Run: headless pygame with SDL's dummy video driver; simulated clock (each Clock.tick advances the game by its frame time, no real sleeping); random seed 0; keys injected as events and as key.get_pressed() state; no mouse input.
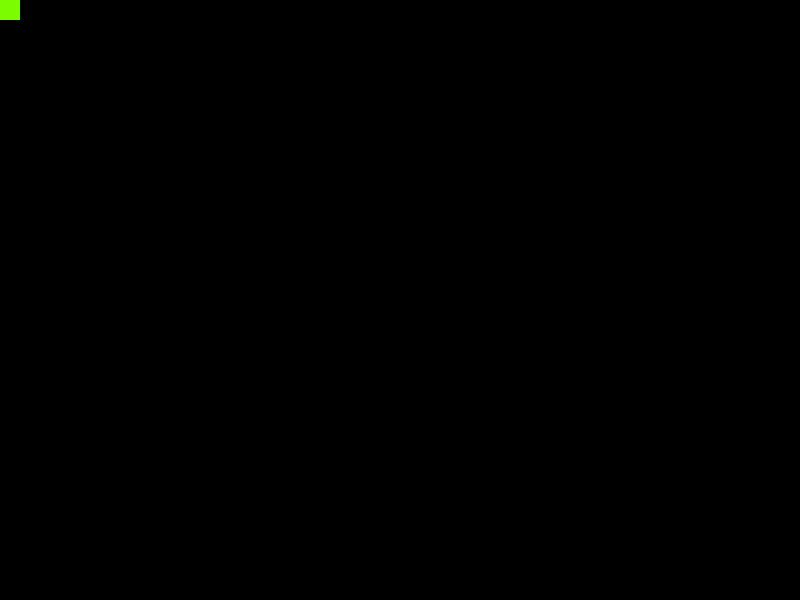
Frame 1 of 4 · flips 1–60 · no input
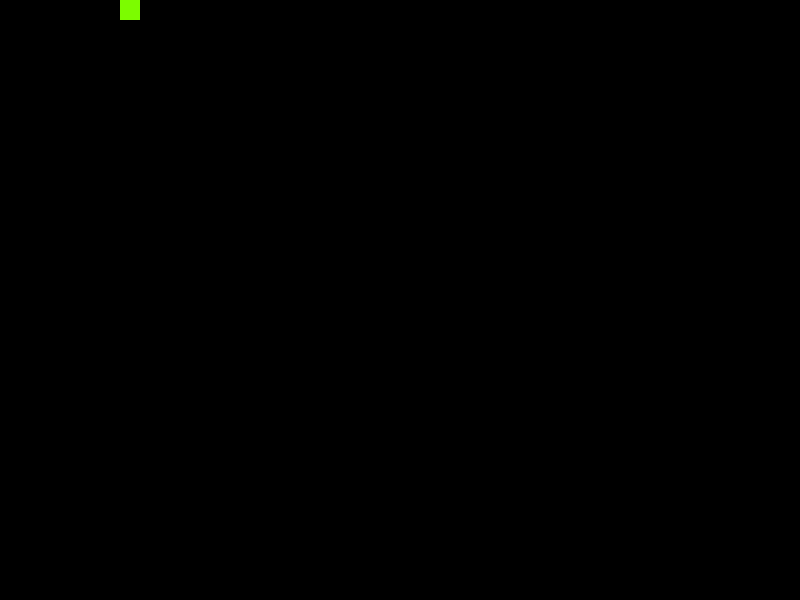
Frame 2 of 4 · flips 61–180 · tapped SPACE, RETURN · held RIGHT (→), D
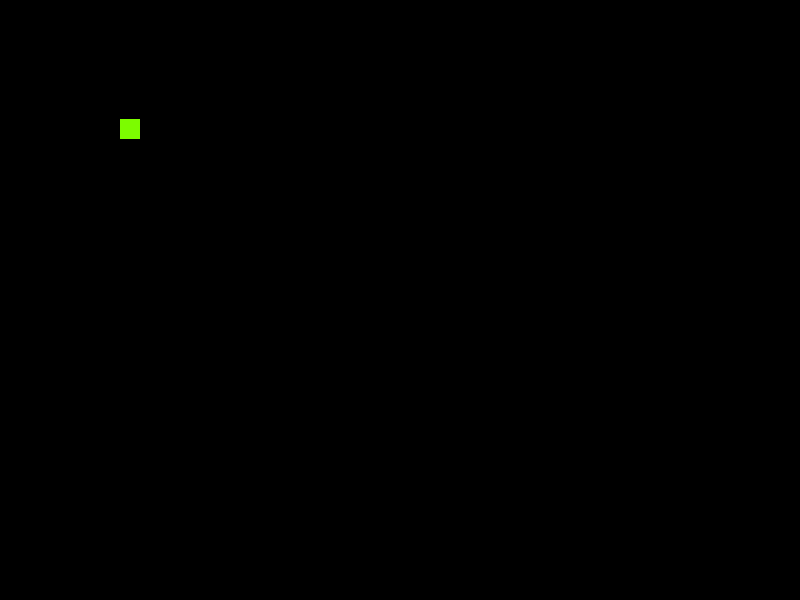
Frame 3 of 4 · flips 181–300 · held DOWN (↓), S
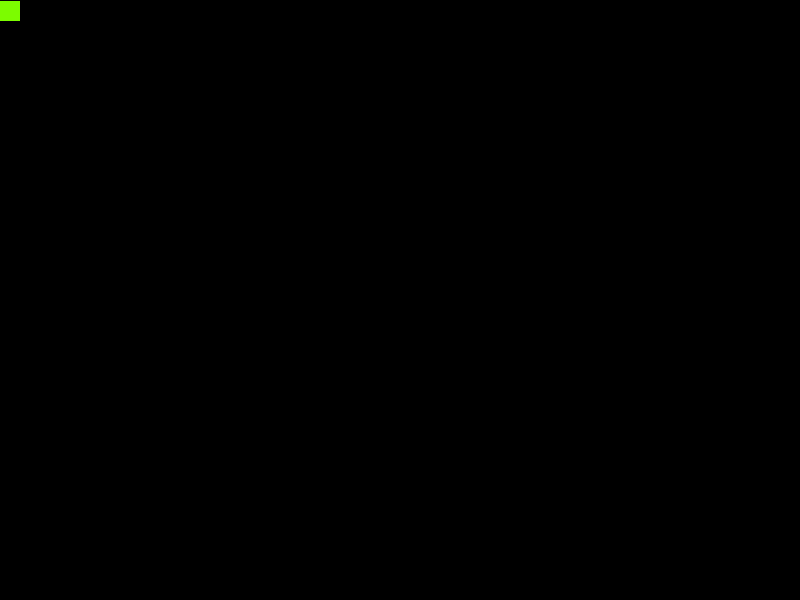
Frame 4 of 4 · flips 301–420 · held LEFT (←), A, UP (↑), W

The pygame program that drew these frames:

import pygame
from pygame.constants import QUIT,K_DOWN,K_UP,K_LEFT,K_RIGHT
pygame.init()
screen = width,hight = 800, 600
print(screen)
BLACK=0,0,0
WHITE=255,255,255
RED = 255,160,122
GREEN = 124,252,0
main_surface = pygame.display.set_mode(screen)
ball = pygame.Surface((20,20))
ball.fill(WHITE)
ball_rect = ball.get_rect()
ball_speed = 1
is_working = True  

while is_working:
    for event in pygame.event.get():
        if event.type==QUIT:
            is_working==False
    
    
    pressed_keys = pygame.key.get_pressed(); 
    
    # if ball_rect.bottom>=hight or ball_rect.top<=0:
    #     ball_speed[1] = -ball_speed[1]
    #     ball.fill(RED)
    
    
    if ball_rect.right>=width or ball_rect.left<=0: 
        # ball_speed[0] = -ball_speed[0]
        ball.fill(GREEN)
    
    main_surface.fill(BLACK)
    main_surface.blit(ball, ball_rect)
    
    if pressed_keys[K_DOWN]:
        ball_rect = ball_rect.move(0,ball_speed)
        
    if pressed_keys[K_UP]:
        ball_rect = ball_rect.move(0,-ball_speed)
    pygame.display.flip()         
    
    if pressed_keys[K_LEFT]:
        ball_rect = ball_rect.move(-ball_speed,0)
        
    if pressed_keys[K_RIGHT]:
        ball_rect = ball_rect.move(ball_speed,0)
        
        
        
        
                
        
